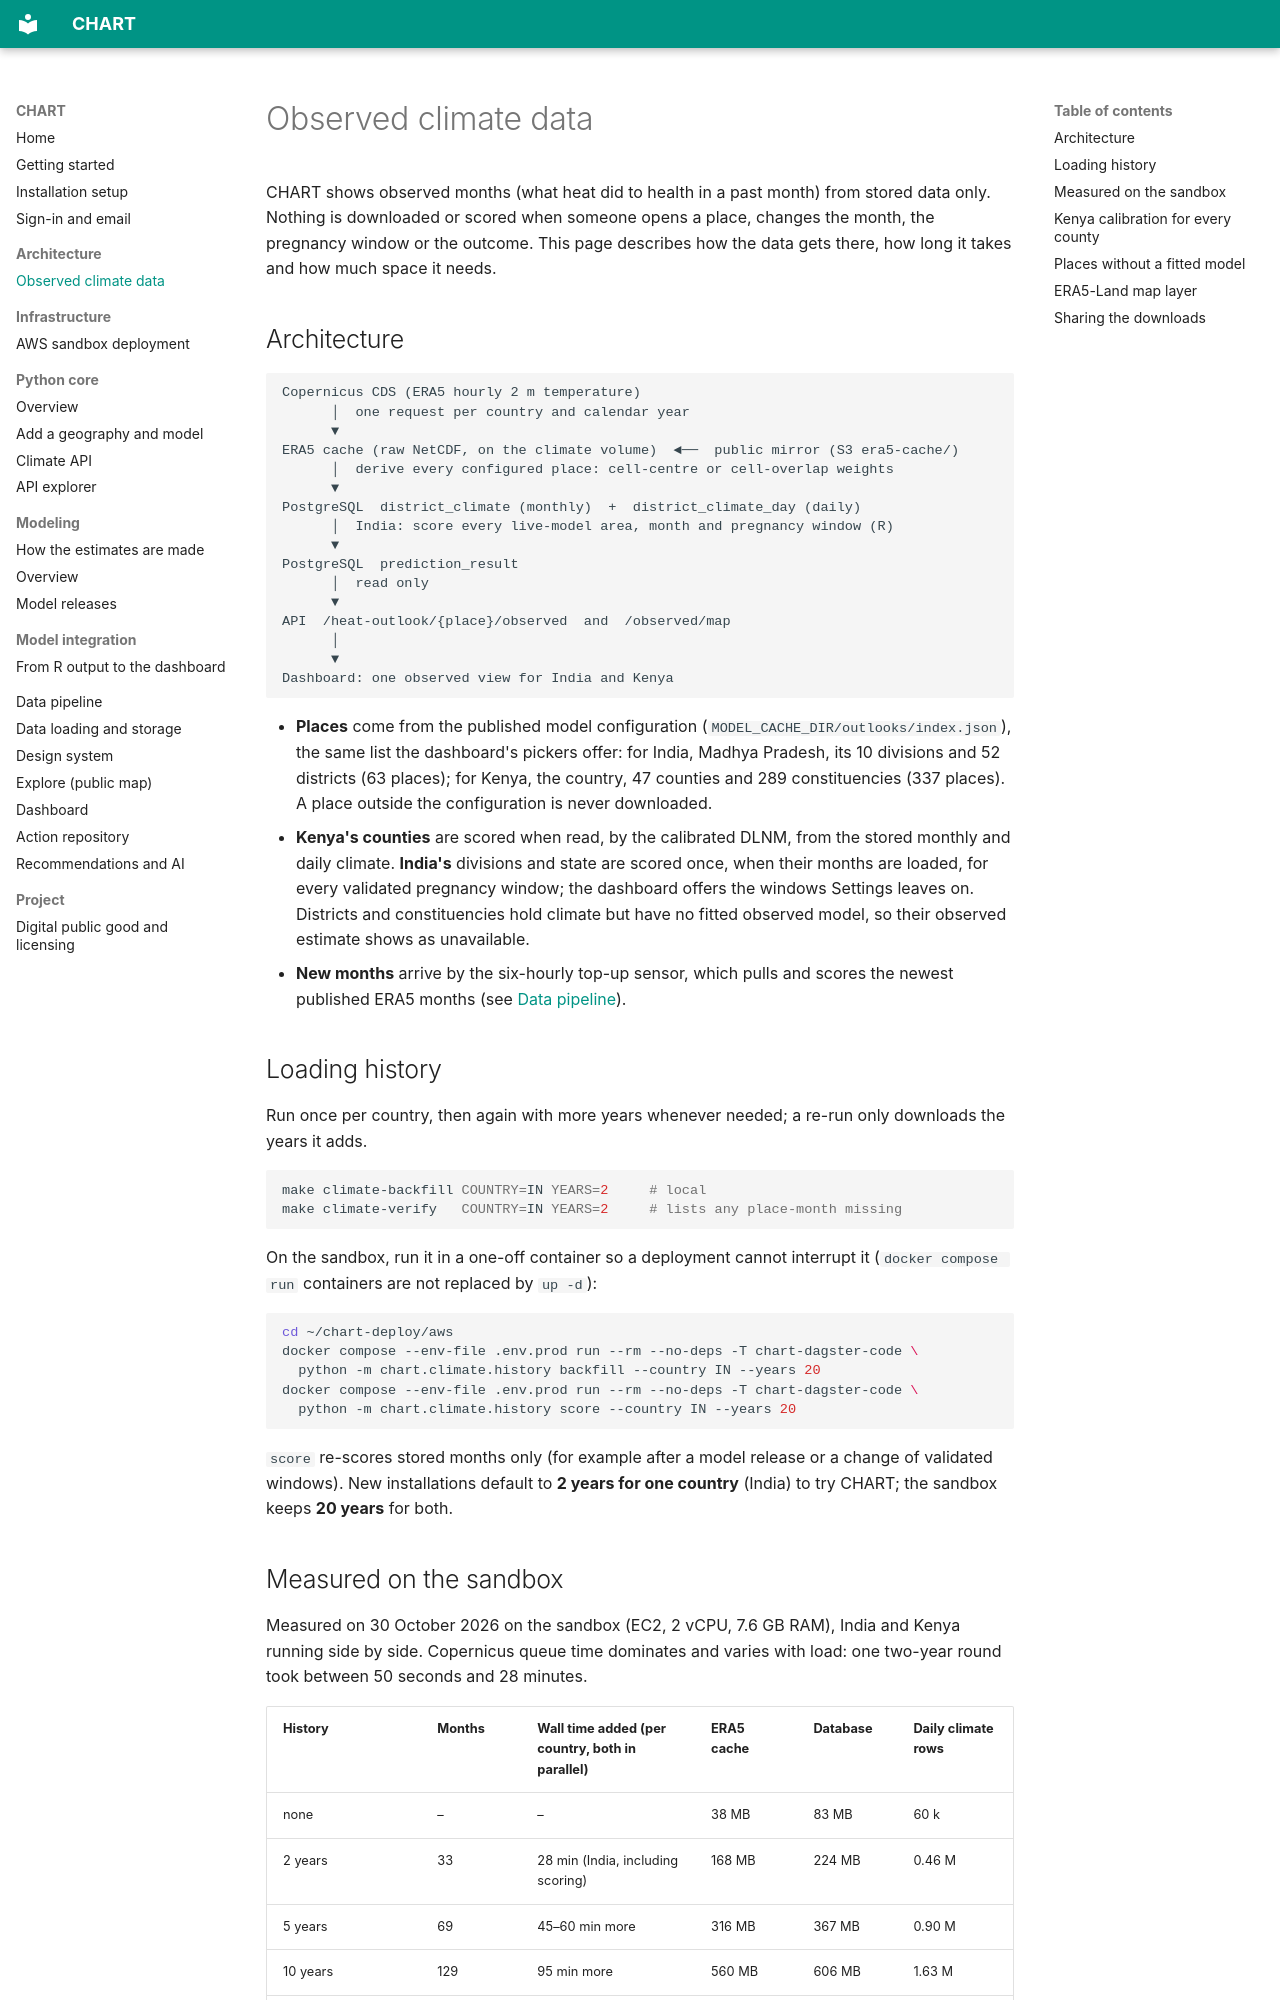

repository: CHART-Scope/CHART · page: observed-climate/index.html · generator: mkdocs

# Observed climate data

CHART shows observed months (what heat did to health in a past month) from
stored data only. Nothing is downloaded or scored when someone opens a place,
changes the month, the pregnancy window or the outcome. This page describes how
the data gets there, how long it takes and how much space it needs.

## Architecture

```text
Copernicus CDS (ERA5 hourly 2 m temperature)
      │  one request per country and calendar year
      ▼
ERA5 cache (raw NetCDF, on the climate volume)  ◄──  public mirror (S3 era5-cache/)
      │  derive every configured place: cell-centre or cell-overlap weights
      ▼
PostgreSQL  district_climate (monthly)  +  district_climate_day (daily)
      │  India: score every live-model area, month and pregnancy window (R)
      ▼
PostgreSQL  prediction_result
      │  read only
      ▼
API  /heat-outlook/{place}/observed  and  /observed/map
      │
      ▼
Dashboard: one observed view for India and Kenya
```

- **Places** come from the published model configuration
  (`MODEL_CACHE_DIR/outlooks/index.json`), the same list the dashboard's pickers
  offer: for India, Madhya Pradesh, its 10 divisions and 52 districts (63
  places); for Kenya, the country, 47 counties and 289 constituencies (337
  places). A place outside the configuration is never downloaded.
- **Kenya's counties** are scored when read, by the calibrated DLNM, from the
  stored monthly and daily climate. **India's** divisions and state are scored
  once, when their months are loaded, for every validated pregnancy window; the
  dashboard offers the windows Settings leaves on. Districts and constituencies
  hold climate but have no fitted observed model, so their observed estimate
  shows as unavailable.
- **New months** arrive by the six-hourly top-up sensor, which pulls and scores
  the newest published ERA5 months (see [Data pipeline](data-pipeline.md)).

## Loading history

Run once per country, then again with more years whenever needed; a re-run only
downloads the years it adds.

```bash
make climate-backfill COUNTRY=IN YEARS=2     # local
make climate-verify   COUNTRY=IN YEARS=2     # lists any place-month missing
```

On the sandbox, run it in a one-off container so a deployment cannot interrupt
it (`docker compose run` containers are not replaced by `up -d`):

```bash
cd ~/chart-deploy/aws
docker compose --env-file .env.prod run --rm --no-deps -T chart-dagster-code \
  python -m chart.climate.history backfill --country IN --years 20
docker compose --env-file .env.prod run --rm --no-deps -T chart-dagster-code \
  python -m chart.climate.history score --country IN --years 20
```

`score` re-scores stored months only (for example after a model release or a
change of validated windows). New installations default to **2 years for one
country** (India) to try CHART; the sandbox keeps **20 years** for both.
